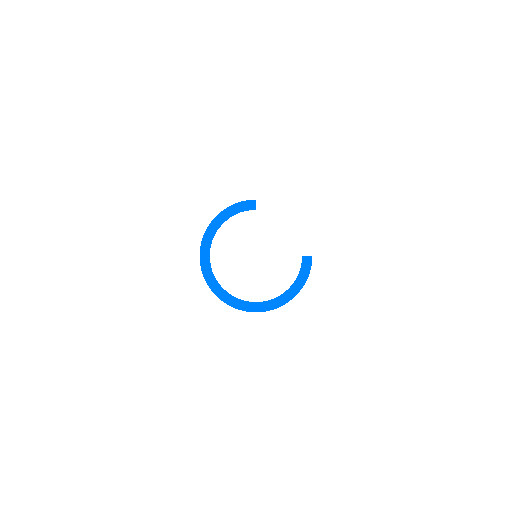
t = 0.00 s
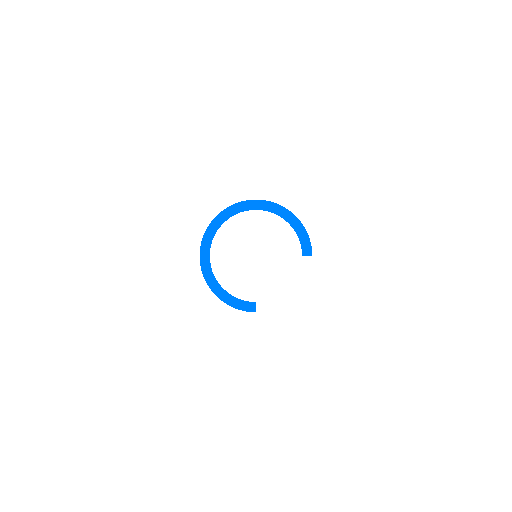
t = 0.25 s
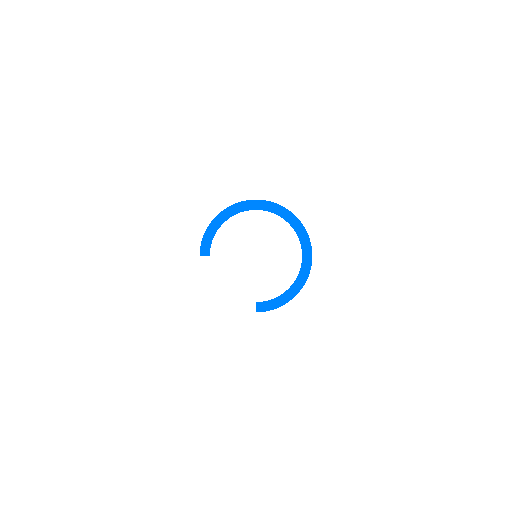
t = 0.50 s
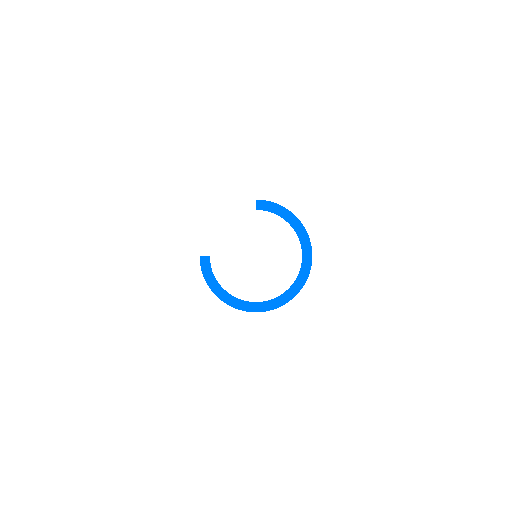
t = 0.75 s

The animated SVG that drew these frames (rendered in a browser with its animation timeline set to each time). Animation: 1 SMIL element (animateTransform=1); one cycle of 1.00 s, repeats indefinitely.

<?xml version="1.0" encoding="utf-8"?>
<svg xmlns="http://www.w3.org/2000/svg" xmlns:xlink="http://www.w3.org/1999/xlink" style="margin: auto; background: none; display: block; shape-rendering: crispedges;" width="124px" height="124px" viewBox="0 0 100 100" preserveAspectRatio="xMidYMid">
<circle cx="50" cy="50" fill="none" stroke="#0087ff" stroke-width="2" r="10" stroke-dasharray="47.12388980384689 17.707963267948966">
  <animateTransform attributeName="transform" type="rotate" repeatCount="indefinite" dur="1s" values="0 50 50;360 50 50" keyTimes="0;1"></animateTransform>
</circle>
<!-- [ldio] generated by https://loading.io/ --></svg>